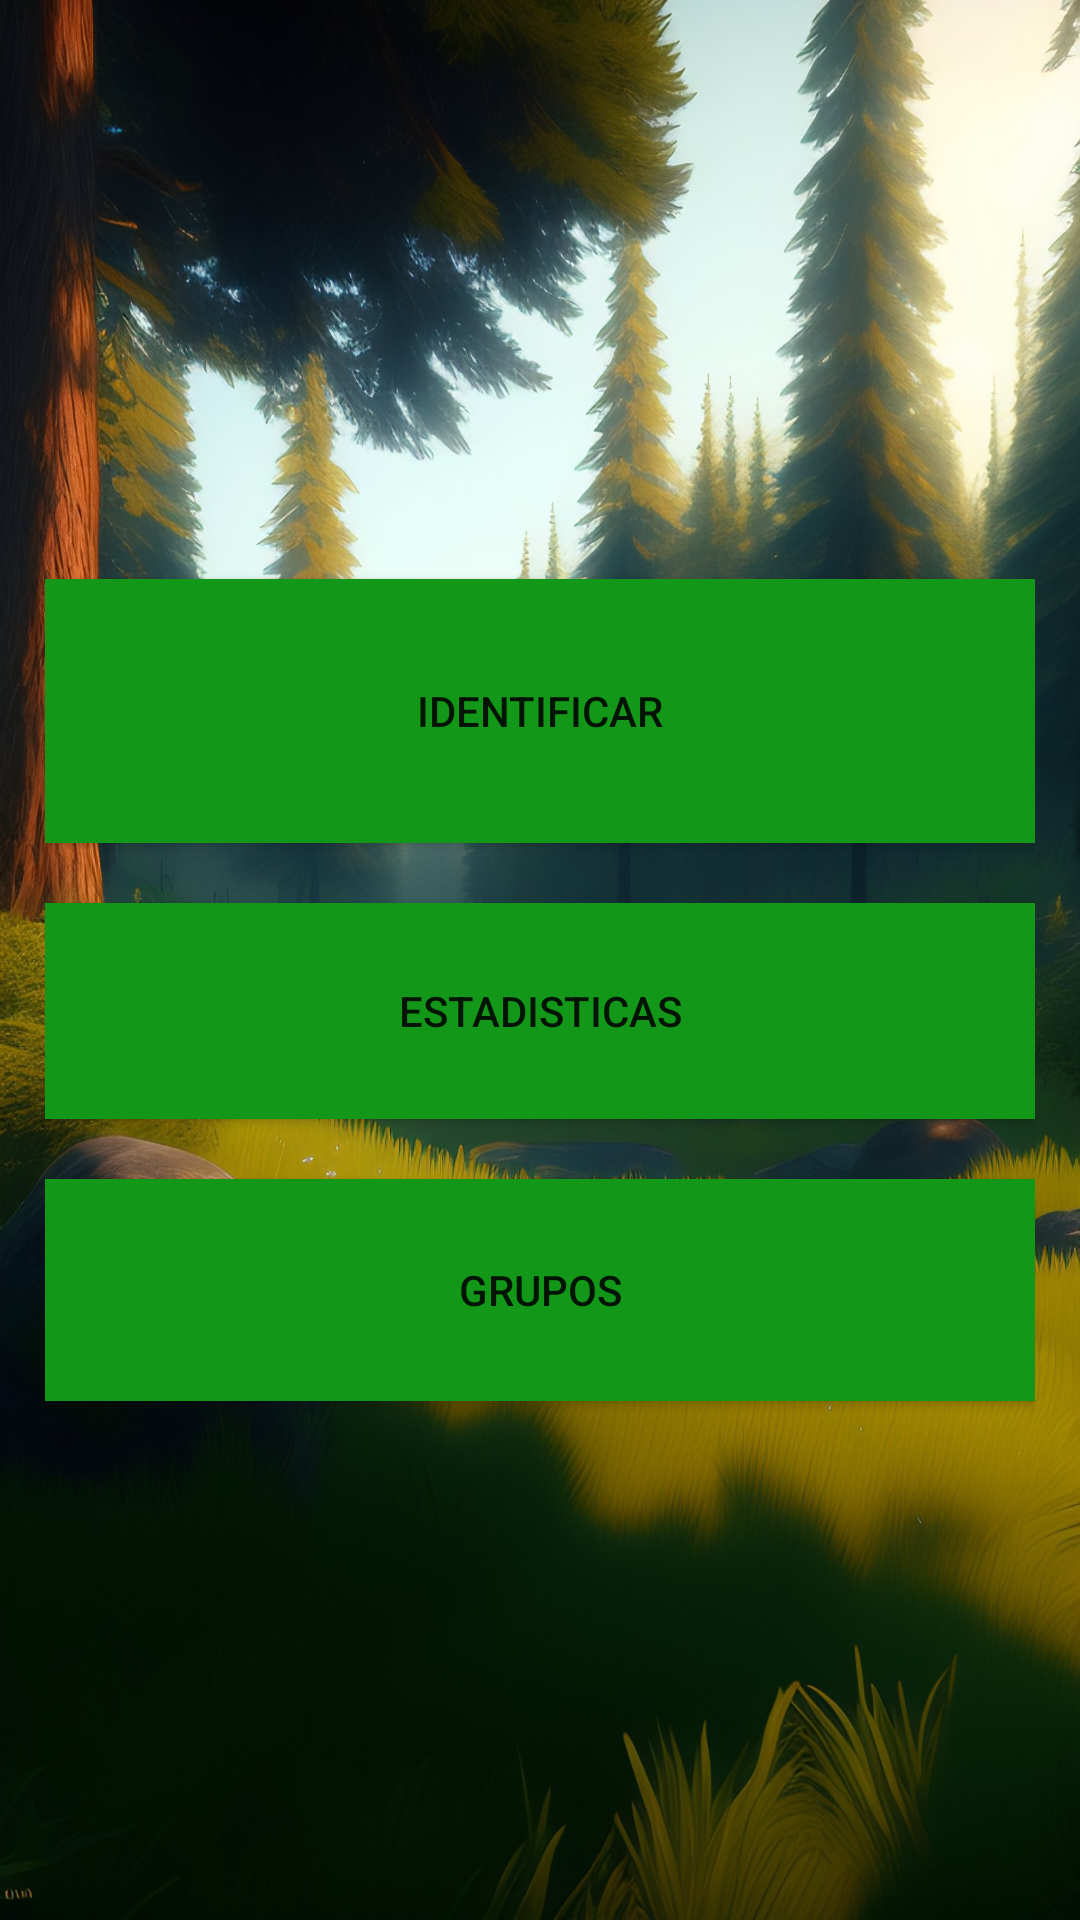

The Android layout XML behind this screen, and the referenced resources:
<!-- AndroidManifest.xml: application theme Theme.AppCompat.Light.NoActionBar -->
<!-- res/layout/activity_menu.xml -->
<?xml version="1.0" encoding="utf-8"?>


<LinearLayout
    xmlns:android="http://schemas.android.com/apk/res/android"
    xmlns:app="http://schemas.android.com/apk/res-auto"
    xmlns:tools="http://schemas.android.com/tools"
    android:background="@drawable/pain_forest"
    android:layout_width="match_parent"
    android:layout_height="match_parent"
    android:gravity="center_vertical"
    android:orientation="vertical"
    android:padding="15dp"
    tools:context=".MoveMenu">

    <Button
        android:id="@+id/bot3"
        android:background="#139718"
        android:layout_width="match_parent"
        android:layout_height="88dp"
        android:text="Identificar"
        android:layout_marginTop="20dp"
        tools:layout_editor_absoluteX="130dp"
        tools:layout_editor_absoluteY="134dp" />

    <Button
        android:id="@+id/bot4"
        android:background="#139718"
        android:layout_width="match_parent"
        android:layout_height="72dp"
        android:layout_marginTop="20dp"
        android:text="Estadisticas"
        tools:layout_editor_absoluteX="130dp"
        tools:layout_editor_absoluteY="305dp" />

    <Button
        android:id="@+id/bot5"
        android:background="#139718"
        android:layout_width="match_parent"
        android:layout_height="74dp"
        android:layout_marginTop="20dp"
        android:text="Grupos"
        tools:layout_editor_absoluteX="130dp"
        tools:layout_editor_absoluteY="469dp" />

</LinearLayout>
<!-- resources referenced by this layout -->
<resources>
  <!-- drawable pain_forest: jpg bitmap (drawable, 564091 bytes) -->
</resources>
